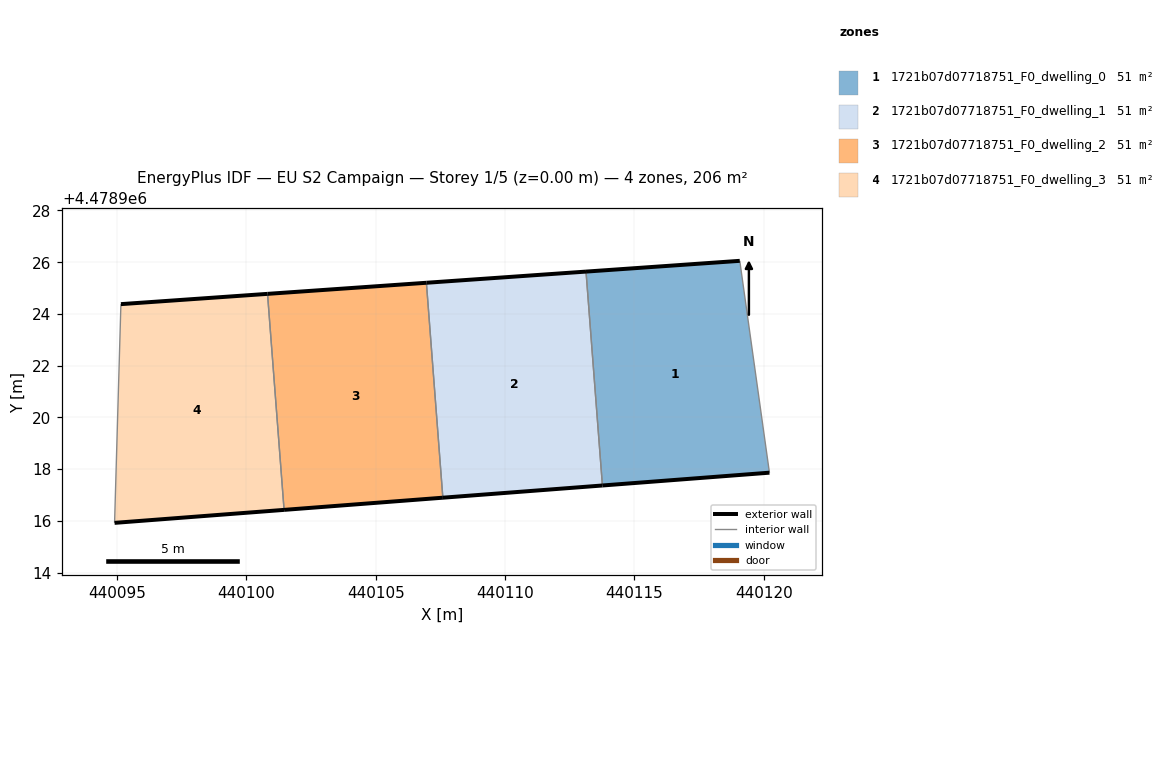
=== STOREY PLAN SPEC (per zone: floor XY polygon, exterior-wall plan segments, windows/doors) ===
zone 1: 1721b07d07718751_F0_dwelling_0  (51.4 m²)
  floor: (440120.22, 4478917.86) (440119.08, 4478926.05) (440113.13, 4478925.64) (440113.77, 4478917.37)
  exterior wall: (440113.13, 4478925.64) – (440119.08, 4478926.05)  [6.0 m]
  exterior wall: (440120.22, 4478917.86) – (440113.77, 4478917.37)  [6.5 m]
  interior walls: 2
zone 2: 1721b07d07718751_F0_dwelling_1  (51.4 m²)
  floor: (440113.77, 4478917.37) (440113.13, 4478925.64) (440106.96, 4478925.21) (440107.60, 4478916.90)
  exterior wall: (440106.96, 4478925.21) – (440113.13, 4478925.64)  [6.2 m]
  exterior wall: (440113.77, 4478917.37) – (440107.60, 4478916.90)  [6.2 m]
  interior walls: 2
zone 3: 1721b07d07718751_F0_dwelling_2  (51.4 m²)
  floor: (440107.60, 4478916.90) (440106.96, 4478925.21) (440100.82, 4478924.78) (440101.46, 4478916.42)
  exterior wall: (440100.82, 4478924.78) – (440106.96, 4478925.21)  [6.2 m]
  exterior wall: (440107.60, 4478916.90) – (440101.46, 4478916.42)  [6.2 m]
  interior walls: 2
zone 4: 1721b07d07718751_F0_dwelling_3  (51.4 m²)
  floor: (440101.46, 4478916.42) (440100.82, 4478924.78) (440095.15, 4478924.38) (440094.91, 4478915.92)
  exterior wall: (440095.15, 4478924.38) – (440100.82, 4478924.78)  [5.7 m]
  exterior wall: (440101.46, 4478916.42) – (440094.91, 4478915.92)  [6.6 m]
  interior walls: 2

=== DERIVED (storey summary) ===
Building: EU S2 Campaign
Storey: 1 of 5  (floor level z = 0.00 m)
Storey gross floor area: 205.7 m²
Zones on this storey: 4
  - 1721b07d07718751_F0_dwelling_0: floor 51.4 m²; exterior wall 12.4 m (37.3 m²); WWR 0.0%
  - 1721b07d07718751_F0_dwelling_1: floor 51.4 m²; exterior wall 12.4 m (37.1 m²); WWR 0.0%
  - 1721b07d07718751_F0_dwelling_2: floor 51.4 m²; exterior wall 12.3 m (36.9 m²); WWR 0.0%
  - 1721b07d07718751_F0_dwelling_3: floor 51.4 m²; exterior wall 12.3 m (36.8 m²); WWR 0.0%
Zone adjacency (shared interzone walls):
  - 1721b07d07718751_F0_dwelling_0 ↔ 1721b07d07718751_F0_dwelling_1
  - 1721b07d07718751_F0_dwelling_1 ↔ 1721b07d07718751_F0_dwelling_2
  - 1721b07d07718751_F0_dwelling_2 ↔ 1721b07d07718751_F0_dwelling_3